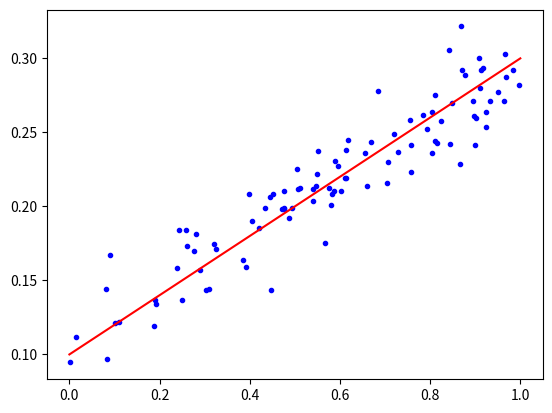

This chart was generated by the following Python code:
import random
import matplotlib.pyplot as plt

random.seed(0)

n = 100  # Number of data points

theta = [0.1, 0.2]  # Parameters of the true model

xs = [random.random() for _ in range(n)]
ys = [theta[0] + theta[1] * x + random.gauss(0, 0.02) for x in xs]

print(xs, ys)

x_model = [0, 1]
y_model = [theta[0] + theta[1] * x for x in x_model]

plt.plot(xs, ys, 'b.')
plt.plot(x_model, y_model, 'r')
plt.show()